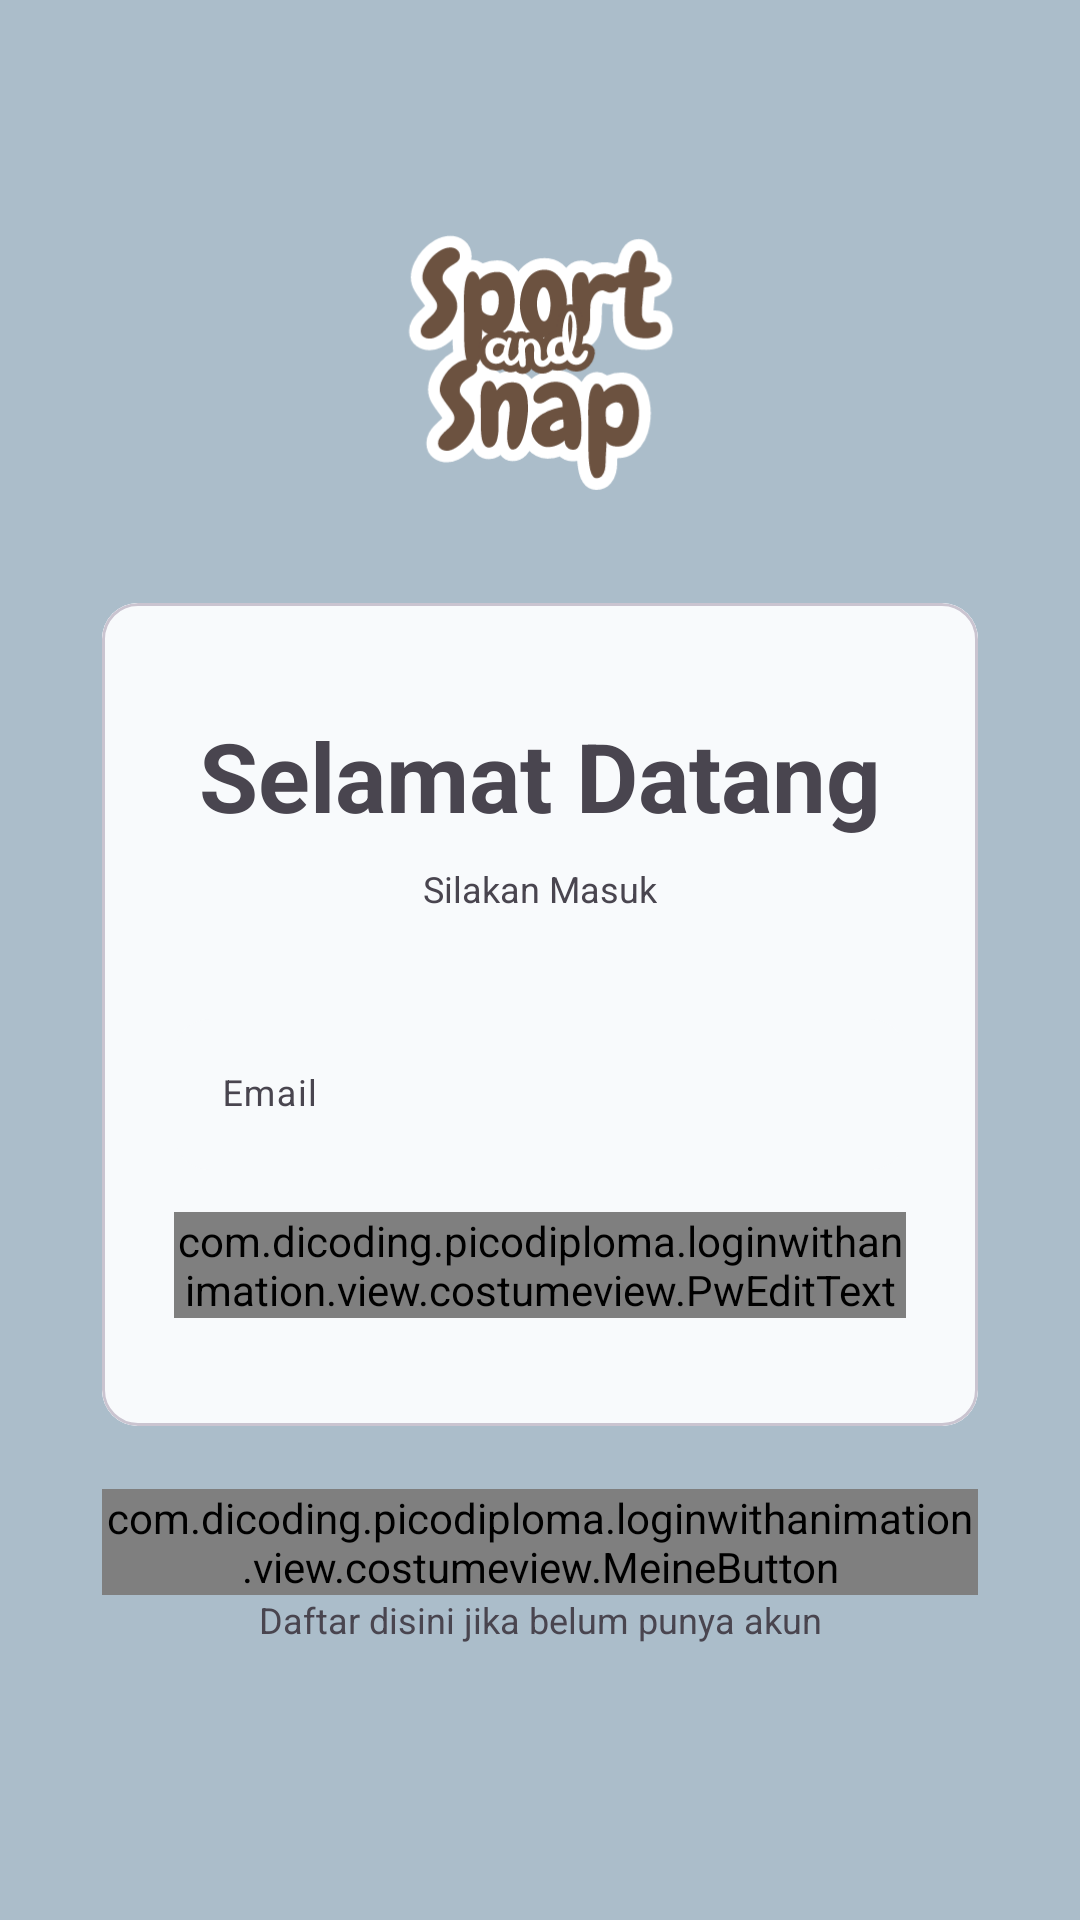

Produce the Android XML layout that renders to this screen, including the resource entries it uses.
<!-- AndroidManifest.xml: application theme Theme.LoginWithAnimation -->
<!-- res/layout/activity_login.xml -->
<?xml version="1.0" encoding="utf-8"?>
<androidx.constraintlayout.widget.ConstraintLayout xmlns:android="http://schemas.android.com/apk/res/android"
    xmlns:app="http://schemas.android.com/apk/res-auto"
    xmlns:tools="http://schemas.android.com/tools"
    android:layout_width="match_parent"
    android:layout_height="match_parent"
    tools:context=".view.login.LoginActivity"
    android:background="#abbdca">

    <androidx.constraintlayout.widget.ConstraintLayout
        android:layout_width="match_parent"
        android:layout_height="match_parent"
        android:paddingStart="34dp"
        android:paddingEnd="34dp"
        tools:ignore="MissingConstraints">

        <ImageView
            android:id="@+id/iv_logo"
            android:layout_width="152dp"
            android:layout_height="139dp"
            android:layout_marginTop="50dp"
            android:contentDescription="@string/app_name"
            android:src="@drawable/ic_main_logo"
            app:layout_constraintEnd_toEndOf="parent"
            app:layout_constraintStart_toStartOf="parent"
            app:layout_constraintTop_toTopOf="parent" />

        <com.google.android.material.card.MaterialCardView
            android:id="@+id/materialCardView3"
            android:layout_width="match_parent"
            android:layout_height="wrap_content"
            android:layout_marginTop="12dp"
            android:background="@color/bg"
            app:layout_constraintEnd_toEndOf="parent"
            app:layout_constraintStart_toStartOf="parent"
            app:layout_constraintTop_toBottomOf="@+id/iv_logo">

            <androidx.constraintlayout.widget.ConstraintLayout
                android:layout_width="match_parent"
                android:layout_height="wrap_content"
                android:background="@color/bg"
                android:paddingStart="24dp"
                android:paddingTop="36dp"
                android:paddingEnd="24dp"
                android:paddingBottom="36dp">

                <TextView
                    android:id="@+id/tv_welcome"
                    android:layout_width="wrap_content"
                    android:layout_height="wrap_content"
                    android:gravity="center"
                    android:text="@string/selamat_datang"
                    android:textSize="32sp"
                    android:textStyle="bold"
                    app:layout_constraintEnd_toEndOf="parent"
                    app:layout_constraintStart_toStartOf="parent"
                    app:layout_constraintTop_toTopOf="parent" />

                <TextView
                    android:id="@+id/textView3"
                    android:layout_width="wrap_content"
                    android:layout_height="wrap_content"
                    android:layout_marginTop="8dp"
                    android:gravity="center"
                    android:text="@string/silakan_masuk"
                    android:textSize="12sp"
                    app:layout_constraintEnd_toEndOf="parent"
                    app:layout_constraintStart_toStartOf="parent"
                    app:layout_constraintTop_toBottomOf="@+id/tv_welcome" />

                <com.google.android.material.textfield.TextInputLayout
                    android:id="@+id/input_email"
                    android:layout_width="match_parent"
                    android:layout_height="wrap_content"
                    android:layout_marginTop="30dp"
                    android:hint="@string/email"
                    app:boxBackgroundColor="@color/white"
                    app:boxCornerRadiusBottomEnd="12dp"
                    app:boxCornerRadiusBottomStart="12dp"
                    app:boxCornerRadiusTopEnd="12dp"
                    app:boxCornerRadiusTopStart="12dp"
                    app:boxStrokeWidth="0dp"
                    app:layout_constraintEnd_toEndOf="parent"
                    app:layout_constraintStart_toStartOf="parent"
                    app:layout_constraintTop_toBottomOf="@+id/textView3">

                    <com.google.android.material.textfield.TextInputEditText
                        android:id="@+id/ed_email"
                        android:layout_width="match_parent"
                        android:layout_height="wrap_content"
                        android:inputType="textAutoComplete"
                        android:isCredential="true"
                        android:textSize="12sp" />
                </com.google.android.material.textfield.TextInputLayout>

                <com.google.android.material.textfield.TextInputLayout
                    android:id="@+id/input_password"
                    android:layout_width="match_parent"
                    android:layout_height="wrap_content"
                    android:layout_marginTop="14dp"
                    android:hint="@string/password"
                    app:boxBackgroundColor="@color/white"
                    app:boxCornerRadiusBottomEnd="12dp"
                    app:boxCornerRadiusBottomStart="12dp"
                    app:boxCornerRadiusTopEnd="12dp"
                    app:boxCornerRadiusTopStart="12dp"
                    app:boxStrokeWidth="0dp"
                    app:layout_constraintEnd_toEndOf="parent"
                    app:layout_constraintStart_toStartOf="parent"
                    app:layout_constraintTop_toBottomOf="@+id/input_email">

                    <com.dicoding.picodiploma.loginwithanimation.view.costumeview.PwEditText
                        android:id="@+id/ed_password"
                        android:layout_width="match_parent"
                        android:layout_height="wrap_content"
                        android:inputType="textPassword"
                        android:isCredential="true"
                        android:textSize="12sp" />
                </com.google.android.material.textfield.TextInputLayout>
            </androidx.constraintlayout.widget.ConstraintLayout>
        </com.google.android.material.card.MaterialCardView>


        <com.dicoding.picodiploma.loginwithanimation.view.costumeview.MeineButton
            android:id="@+id/btn_signin"
            android:layout_width="match_parent"
            android:layout_height="wrap_content"
            android:layout_marginTop="21dp"
            android:text="@string/login"
            app:layout_constraintTop_toBottomOf="@+id/materialCardView3"
            tools:layout_editor_absoluteX="61dp" />

        <TextView
                android:id="@+id/btn_signup"

                android:layout_width="wrap_content"
                android:layout_height="wrap_content"
                android:gravity="center"
                android:text="@string/daftar_disini_jika_belum_punya_akun"
                android:textSize="12sp"
                app:layout_constraintEnd_toEndOf="parent"
                app:layout_constraintHorizontal_bias="0.501"
                app:layout_constraintStart_toStartOf="parent"
                app:layout_constraintTop_toBottomOf="@+id/btn_signin" />



    </androidx.constraintlayout.widget.ConstraintLayout>

    <ProgressBar
        android:id="@+id/progress_bar"
        android:layout_width="wrap_content"
        android:layout_height="wrap_content"
        android:visibility="gone"
        app:layout_constraintBottom_toBottomOf="parent"
        app:layout_constraintEnd_toEndOf="parent"
        app:layout_constraintStart_toStartOf="parent"
        app:layout_constraintTop_toTopOf="parent"
        tools:visibility="visible" />

</androidx.constraintlayout.widget.ConstraintLayout>
<!-- resources referenced by this layout -->
<resources>
  <color name="bg">#F8FAFC</color>
  <color name="white">#F8FAFC</color>
  <!-- drawable ic_main_logo: vector/xml drawable (drawable, 49314 chars, omitted) -->
  <string name="app_name">Sport and Snap</string>
  <string name="daftar_disini_jika_belum_punya_akun">Daftar disini jika belum punya akun</string>
  <string name="email">Email</string>
  <string name="login">Masuk</string>
  <string name="password">Password</string>
  <string name="selamat_datang">Selamat Datang</string>
  <string name="silakan_masuk">Silakan Masuk</string>
  <style name="Theme.LoginWithAnimation" parent="Base.Theme.LoginWithAnimation" />
  <style name="Base.Theme.LoginWithAnimation" parent="Theme.Material3.DayNight.NoActionBar">
          
           <item name="colorPrimary">@color/primary</item>
           <item name="colorSecondary">@color/secondary</item>
      </style>
  <color name="primary">#543A14</color>
  <color name="secondary">#D8C4B6</color>
</resources>
